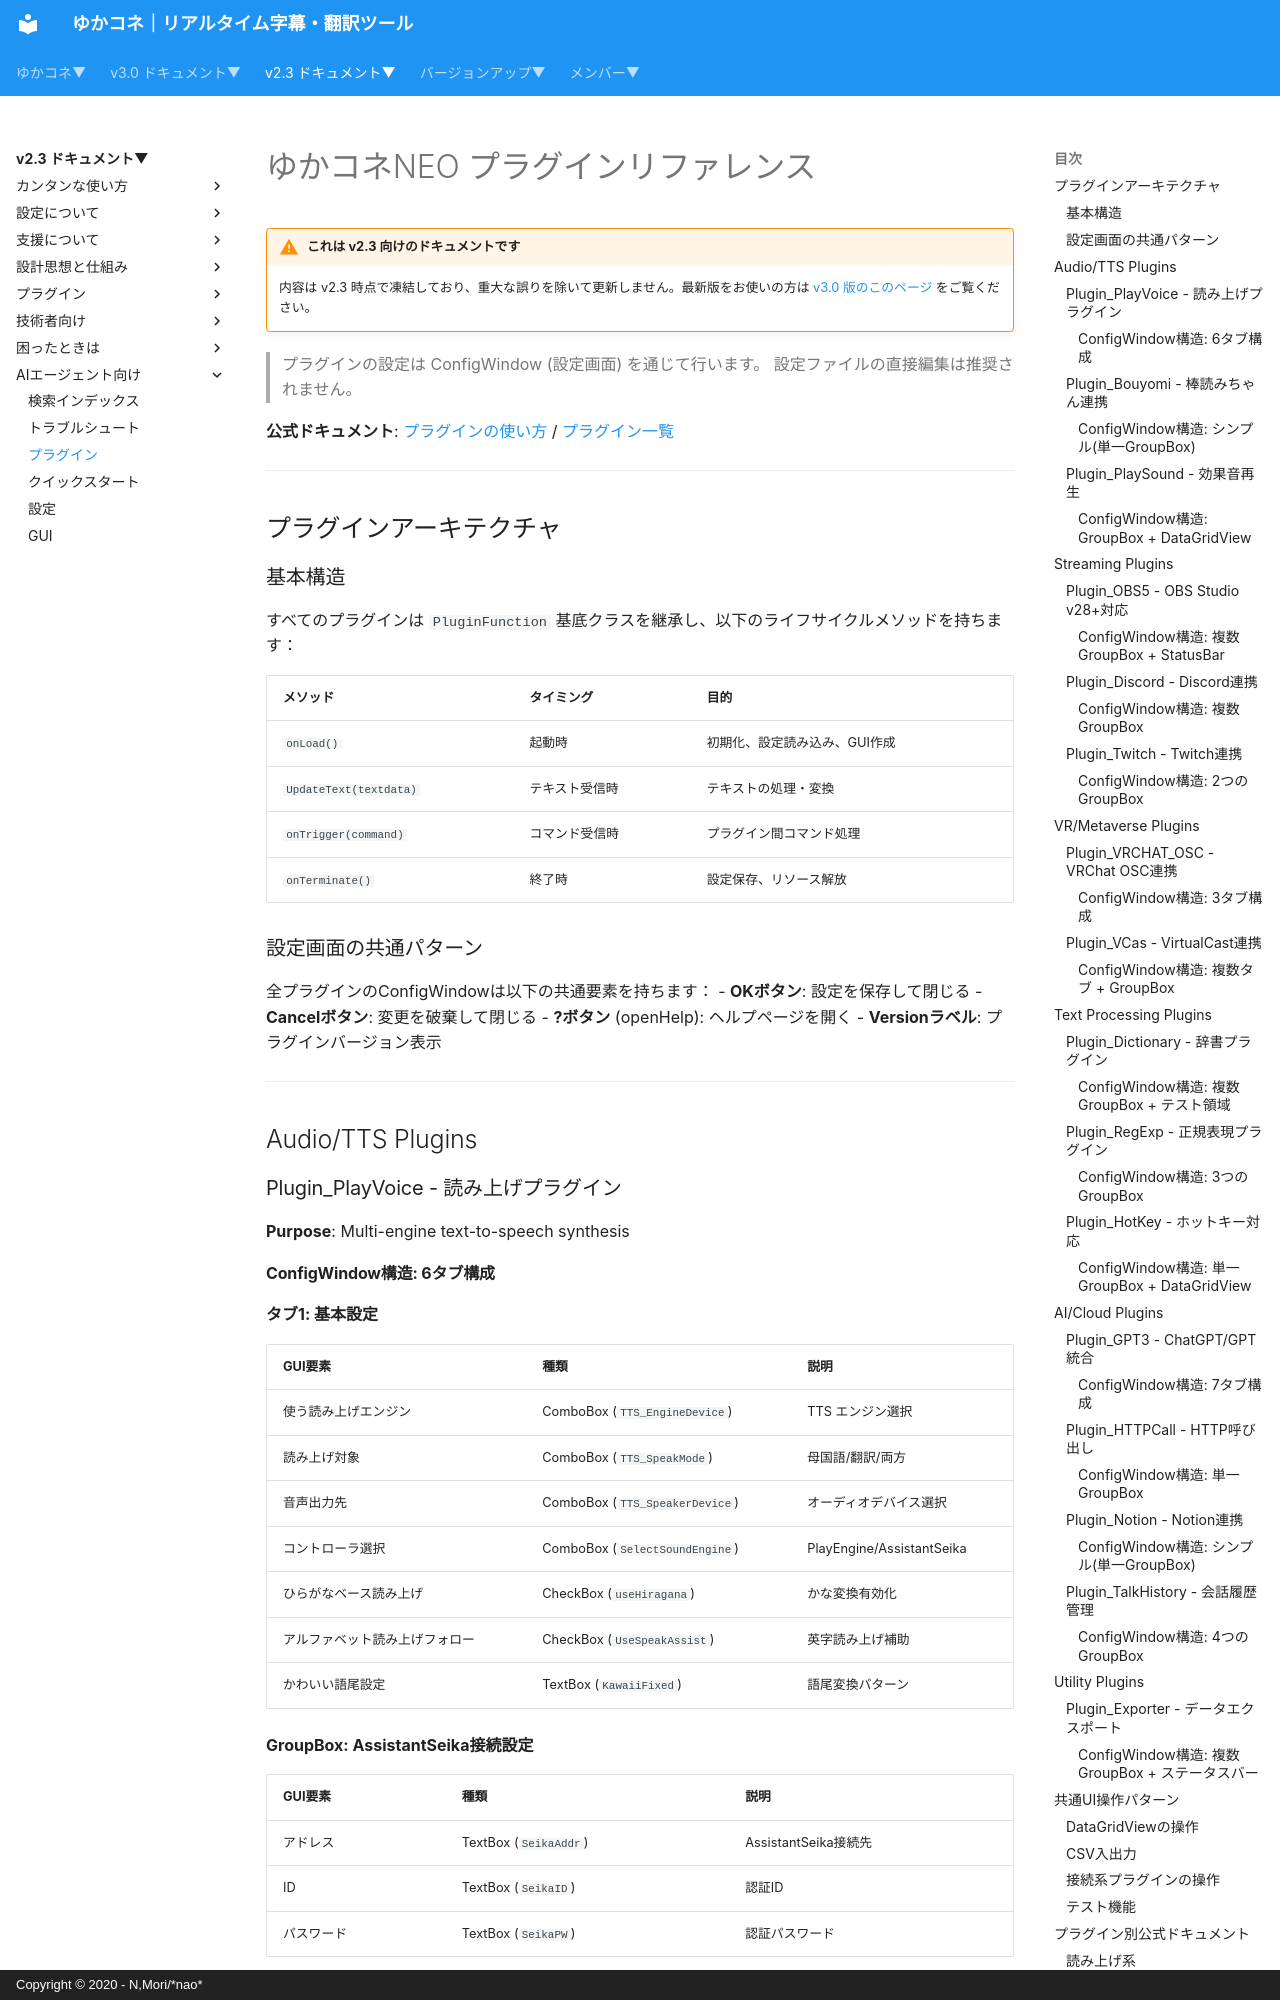

repository: nmori/yncneo-Docs-Src · page: v2.3/ai_docs/PLUGINS_REFERENCE/index.html · generator: mkdocs · copyright: Copyright © 2020 - N,Mori/*nao*

# ゆかコネNEO プラグインリファレンス

<!-- version-banner -->
!!! warning "これは v2.3 向けのドキュメントです"
    内容は v2.3 時点で凍結しており、重大な誤りを除いて更新しません。最新版をお使いの方は [v3.0 版のこのページ](../../v3.0/ai_docs/PLUGINS_REFERENCE.md) をご覧ください。


> プラグインの設定は ConfigWindow (設定画面) を通じて行います。
> 設定ファイルの直接編集は推奨されません。

**公式ドキュメント**: [プラグインの使い方](../plugin/enabled.md) / [プラグイン一覧](../plugin/index.md)

---

## プラグインアーキテクチャ

### 基本構造

すべてのプラグインは `PluginFunction` 基底クラスを継承し、以下のライフサイクルメソッドを持ちます：

| メソッド | タイミング | 目的 |
|---------|----------|------|
| `onLoad()` | 起動時 | 初期化、設定読み込み、GUI作成 |
| `UpdateText(textdata)` | テキスト受信時 | テキストの処理・変換 |
| `onTrigger(command)` | コマンド受信時 | プラグイン間コマンド処理 |
| `onTerminate()` | 終了時 | 設定保存、リソース解放 |

### 設定画面の共通パターン
全プラグインのConfigWindowは以下の共通要素を持ちます：
- **OKボタン**: 設定を保存して閉じる
- **Cancelボタン**: 変更を破棄して閉じる
- **?ボタン** (openHelp): ヘルプページを開く
- **Versionラベル**: プラグインバージョン表示

---

## Audio/TTS Plugins

### Plugin_PlayVoice - 読み上げプラグイン { #plugin_playvoice }
**Purpose**: Multi-engine text-to-speech synthesis
